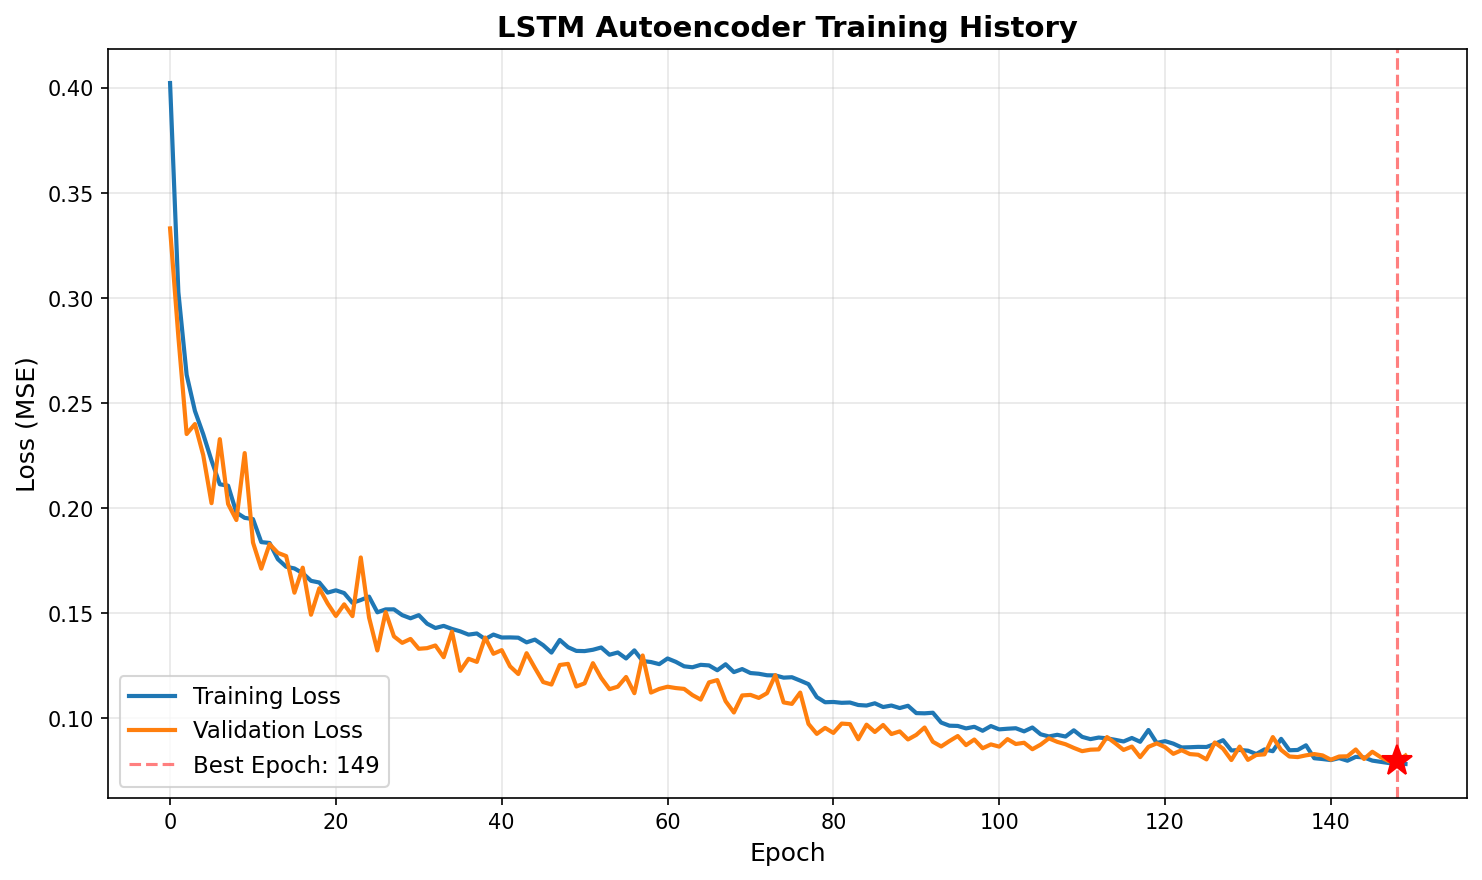

Data behind this chart, as committed beside it:
epoch, train_loss, val_loss, train_mae, val_mae
1, 0.4023, 0.3332, 0.4403, 0.397
2, 0.3029, 0.2817, 0.3626, 0.3579
3, 0.2635, 0.2353, 0.3287, 0.3118
4, 0.2463, 0.2401, 0.3105, 0.3082
5, 0.2353, 0.2253, 0.3023, 0.295
6, 0.2228, 0.2024, 0.2866, 0.2715
7, 0.2114, 0.2329, 0.2753, 0.3069
8, 0.2108, 0.2021, 0.2738, 0.2777
9, 0.198, 0.1944, 0.2616, 0.2566
10, 0.1955, 0.2263, 0.2593, 0.2867
11, 0.1949, 0.1837, 0.2595, 0.2466
12, 0.1839, 0.1713, 0.2475, 0.2378
13, 0.1835, 0.183, 0.2457, 0.2552
14, 0.1758, 0.1788, 0.2377, 0.2362
15, 0.1722, 0.1773, 0.2318, 0.2522
16, 0.1714, 0.1598, 0.2347, 0.2295
17, 0.1691, 0.1718, 0.2292, 0.2365
18, 0.1655, 0.1493, 0.2259, 0.2103
19, 0.1647, 0.162, 0.2253, 0.2249
20, 0.1599, 0.1547, 0.2186, 0.2176
21, 0.161, 0.1488, 0.2215, 0.2114
22, 0.1597, 0.1543, 0.218, 0.218
23, 0.155, 0.1487, 0.2111, 0.209
24, 0.1564, 0.1766, 0.2144, 0.2423
25, 0.158, 0.148, 0.2167, 0.2029
26, 0.1505, 0.1323, 0.2063, 0.1827
27, 0.1519, 0.1506, 0.2102, 0.2227
28, 0.1519, 0.1391, 0.2108, 0.1971
29, 0.1492, 0.136, 0.2057, 0.1952
30, 0.1477, 0.1379, 0.2027, 0.1941
31, 0.1492, 0.1332, 0.205, 0.1873
32, 0.1451, 0.1335, 0.202, 0.1871
33, 0.143, 0.1347, 0.199, 0.1966
34, 0.1441, 0.1292, 0.1974, 0.1829
35, 0.1426, 0.1414, 0.1986, 0.2018
36, 0.1414, 0.1227, 0.1965, 0.1716
37, 0.1399, 0.1284, 0.1951, 0.181
38, 0.1404, 0.1269, 0.1939, 0.1745
39, 0.1378, 0.1385, 0.1941, 0.1946
40, 0.1399, 0.1308, 0.1978, 0.1871
41, 0.1385, 0.1325, 0.1923, 0.188
42, 0.1386, 0.1248, 0.1945, 0.1689
43, 0.1384, 0.1211, 0.1897, 0.1664
44, 0.1362, 0.1311, 0.1898, 0.1878
45, 0.1375, 0.1241, 0.1924, 0.1678
46, 0.1349, 0.1173, 0.1864, 0.1604
47, 0.1313, 0.1161, 0.1847, 0.1575
48, 0.1374, 0.1254, 0.1931, 0.1709
49, 0.1339, 0.126, 0.1882, 0.1738
50, 0.1321, 0.1152, 0.1867, 0.1594
51, 0.1321, 0.1167, 0.1841, 0.1588
52, 0.1327, 0.1263, 0.1852, 0.1764
53, 0.1338, 0.1193, 0.1861, 0.1682
54, 0.1303, 0.1139, 0.1843, 0.1543
55, 0.1314, 0.1151, 0.1843, 0.154
56, 0.1286, 0.1198, 0.1826, 0.1604
57, 0.1324, 0.112, 0.1879, 0.1543
58, 0.1273, 0.13, 0.1806, 0.189
59, 0.1269, 0.1123, 0.1827, 0.155
60, 0.1259, 0.1141, 0.1807, 0.1477
... 90 more rows
